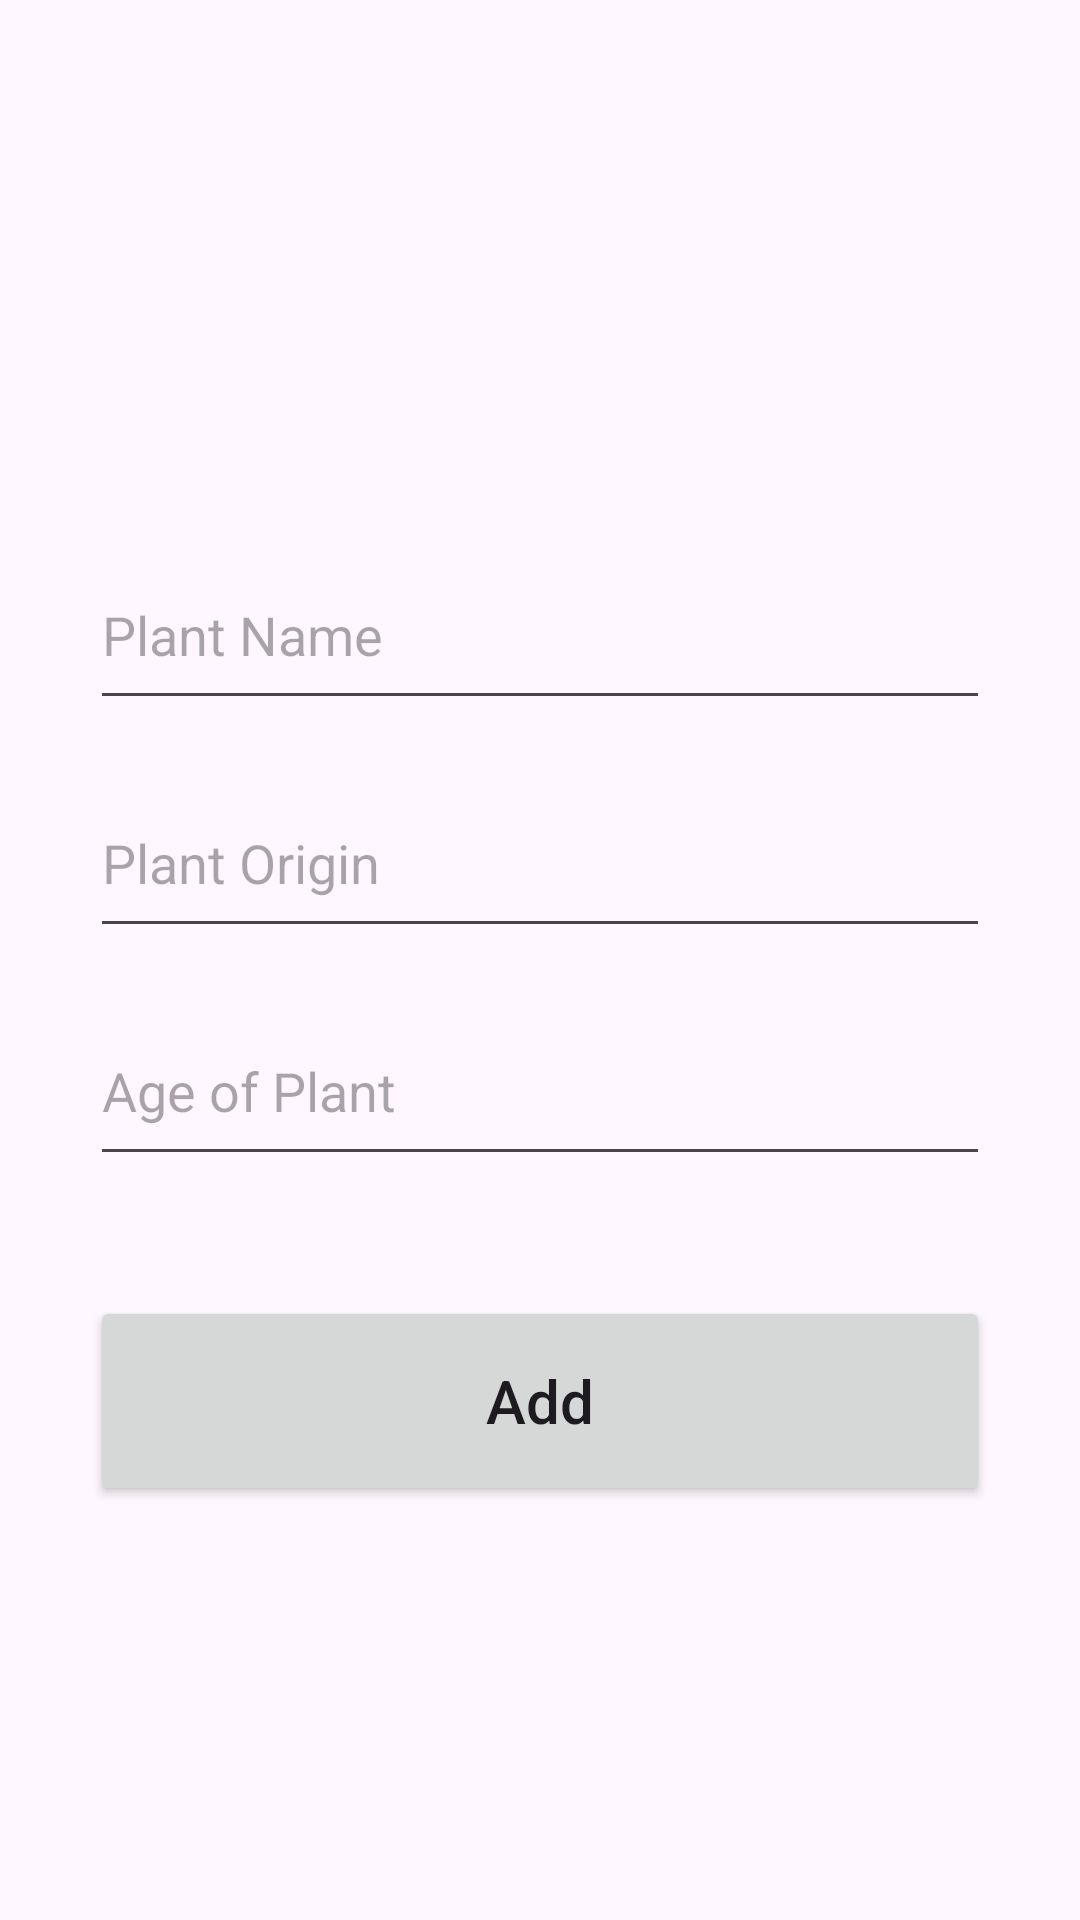

Layout XML and referenced resources for this Android screen:
<!-- AndroidManifest.xml: application theme Theme.LoginSQLLite -->
<!-- res/layout/activity_add.xml -->
<?xml version="1.0" encoding="utf-8"?>
<androidx.constraintlayout.widget.ConstraintLayout xmlns:android="http://schemas.android.com/apk/res/android"
    xmlns:app="http://schemas.android.com/apk/res-auto"
    xmlns:tools="http://schemas.android.com/tools"
    android:layout_width="match_parent"
    android:layout_height="match_parent"
    tools:context=".recylerViewPlants.AddActivity"
    android:padding="30dp">

    <EditText
        android:id="@+id/title_input"
        android:layout_width="match_parent"
        android:layout_height="60dp"
        android:layout_marginTop="150dp"
        android:ems="10"
        android:hint="Plant Name"
        android:inputType="textPersonName"
        app:layout_constraintEnd_toEndOf="parent"
        app:layout_constraintStart_toStartOf="parent"
        app:layout_constraintTop_toTopOf="parent" />

    <EditText
        android:id="@+id/author_input"
        android:layout_width="match_parent"
        android:layout_height="60dp"
        android:layout_marginTop="16dp"
        android:ems="10"
        android:hint="Plant Origin"
        android:inputType="textPersonName"
        app:layout_constraintEnd_toEndOf="parent"
        app:layout_constraintStart_toStartOf="parent"
        app:layout_constraintTop_toBottomOf="@+id/title_input" />

    <com.google.android.material.floatingactionbutton.FloatingActionButton
        android:id="@+id/exit_button"
        android:layout_width="wrap_content"
        android:layout_height="wrap_content"
        android:layout_marginEnd="8dp"
        android:layout_marginBottom="604dp"
        android:clickable="true"
        android:contentDescription="Exit Button"
        android:focusable="true"
        android:rotation="45"
        app:layout_constraintBottom_toBottomOf="parent"
        app:layout_constraintEnd_toEndOf="parent"
        app:srcCompat="@drawable/baseline_add_24" />

    <EditText
        android:id="@+id/pages_input"
        android:layout_width="match_parent"
        android:layout_height="60dp"
        android:layout_marginTop="16dp"
        android:ems="10"
        android:hint="Age of Plant"
        android:inputType="number"
        app:layout_constraintEnd_toEndOf="parent"
        app:layout_constraintStart_toStartOf="parent"
        app:layout_constraintTop_toBottomOf="@+id/author_input" />

    <Button
        android:id="@+id/add_button"
        android:layout_width="match_parent"
        android:layout_height="70dp"
        android:layout_marginTop="40dp"
        android:text="Add"
        android:textSize="20sp"
        android:textAllCaps="false"
        app:layout_constraintEnd_toEndOf="parent"
        app:layout_constraintStart_toStartOf="parent"
        app:layout_constraintTop_toBottomOf="@+id/pages_input" />
</androidx.constraintlayout.widget.ConstraintLayout>
<!-- resources referenced by this layout -->
<resources>
  <style name="Theme.LoginSQLLite" parent="Base.Theme.LoginSQLLite" />
  <style name="Base.Theme.LoginSQLLite" parent="Theme.Material3.DayNight.NoActionBar">
          
          
      </style>
</resources>
